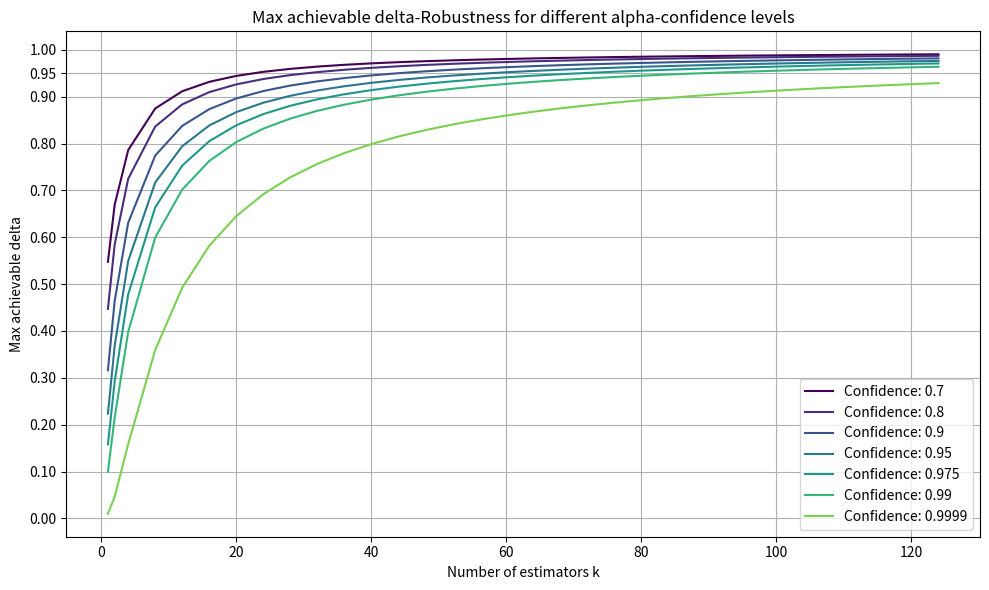

Python code for this plot: (Note: this script raises an exception after producing the figure.)
import scipy.stats as stats
import pandas as pd

confidence = 0.95
a = 1
b = 1

print(stats.beta.ppf(0.025, a, b))

import matplotlib.pyplot as plt
import numpy as np

k = [1, 2] + [i for i in range(4, 128, 4)]
conf = [0.7,  0.8,  0.9, 0.95, 0.975, 0.99, 0.9999]

maxdeltas = []

for c in conf:
    deltas = []
    for i in k:
        lb = stats.beta.ppf(1 - c, a + i, b)
        deltas.append(lb)
    maxdeltas.append(deltas)
    
    
fig, ax = plt.subplots(figsize=(10, 6))
colors = plt.cm.viridis(np.linspace(0, 0.8, len(conf)))
for i, c in enumerate(conf):
    ax.plot(k, maxdeltas[i], label=f'Confidence: {c}', color=colors[i])
    
ax.set_xlabel('Number of estimators k')
ax.set_ylabel('Max achievable delta')
ax.set_yticks([0, 0.1, 0.2, 0.3, 0.4, 0.5, 0.6, 0.7, 0.8, 0.9, 0.95, 1])

# plt.grid(axis='y')
plt.grid()
plt.title('Max achievable delta-Robustness for different alpha-confidence levels')
plt.legend()
plt.tight_layout()

plt.savefig('images/betarob/max_delta_analysis.png', dpi=300, bbox_inches='tight')

plt.show()



k = [1, 2] + [i for i in range(4, 128, 8)]
conf = [0.7,  0.8,  0.9, 0.95, 0.975, 0.99, 0.999]

maxdeltas = []

for c in conf:
    deltas = []
    for i in k:
        lb, rb = stats.beta.interval(c, a + i, b)
        deltas.append(lb)
    maxdeltas.append(deltas)

# Create also latex table for the max deltas for the different confidence levels
df = pd.DataFrame(maxdeltas, index=conf, columns=k)
# Index name
df.index.name = 'Confidence'
# Create latex table
df.T.to_latex('images/betarob/max_delta_analysis.tex', float_format="%.3f", label='tab:maxdelta', caption='Max achievable delta-Robustness for different alpha-confidence levels')

print(df)